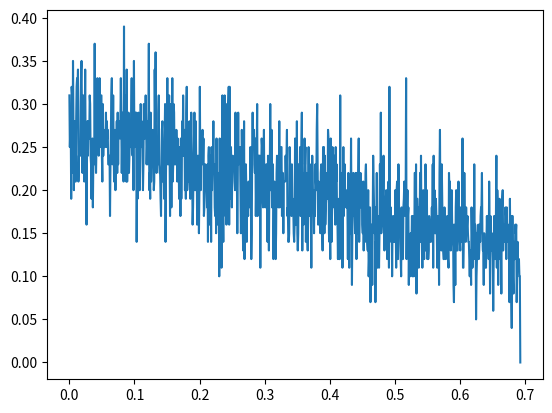

Write Python code to recreate this figure.
### TODO:
### this method is currently not working correctly.

########################
### direct_method.py ###
########################

### Description:
# simulating transition probability for a single two-level atom

import math
import random
import matplotlib.pyplot as plot
import numpy as np

k = 1 # transition rate

def time_from_probability (prob):
    """ Returns the time at which a generated probability would place the
        atom in an excited state.
        
    Args:
        prob (float): probability of which to find the time for.
            
    Returns:
        time (float)
            
    """
    
    return ((-1/k) * math.log(1 - prob))
    
def generate_one_atom(n, p):
    """ Generate times and directions of state flips for a single atom
    
    Args:
        n (int): number of state flips to generate
        p (bool): Whether to plot the final result
        
    Returns:
        (times[], flips[]), where times[] is an array of flip times and
        flips[] is the direction of the corresponding flips.
    
    """
    
    # Create initial arrays to store times and flips
    times = [0]
    flips = [0]

    for i in range(n):
        
        # Generate time from random probability roll.
        time = time_from_probability(random.random()/2)
        
        times.append(time)
        times.append(time)
        
        # Flip always opposes the direction of the previous flip
        flips.append(flips[-1])
        flips.append(1 if flips[-1] == 0 else 0)
        
        # Note how the times and flips are doubled up so the resulting plot
        # consists of vertical, direct state changes instaed of diagonal lines
        # (interpolating flips makes no sense)
    
    times.sort()
    
    if (p):
        plot.plot(times, flips)
        plot.ylim(-0.5, 1.5)
        
    return times, flips

def generate_curve(n, bins):
    """ Generate average state for many atoms
    
    Args:
        n (int): number of atoms to simulate
        bins (int): Number of bins to use for averaging flips from multiple atoms
    """
    
    times = []
    for i in range(n):
        times.extend(generate_one_atom(100, False)[0])
        
    min_time = 0
    max_time = max(times)
    
    final_times = np.linspace(min_time, max_time, bins)
    final_counts = []

    # sum the total number of flips in this bin
    for i in range(bins-1):
        bin_min = final_times[i]
        bin_max = final_times[i+1]
        count = sum(bin_min < t < bin_max for t in times)
        final_counts.append(count)

    # make sure final_counts is the same length as final_times        
    final_counts.append(0)    
    final_counts = [x / n for x in final_counts] # normalize
    
    plot.plot(final_times, final_counts)
        
# generate curve
generate_curve(200, 1000)